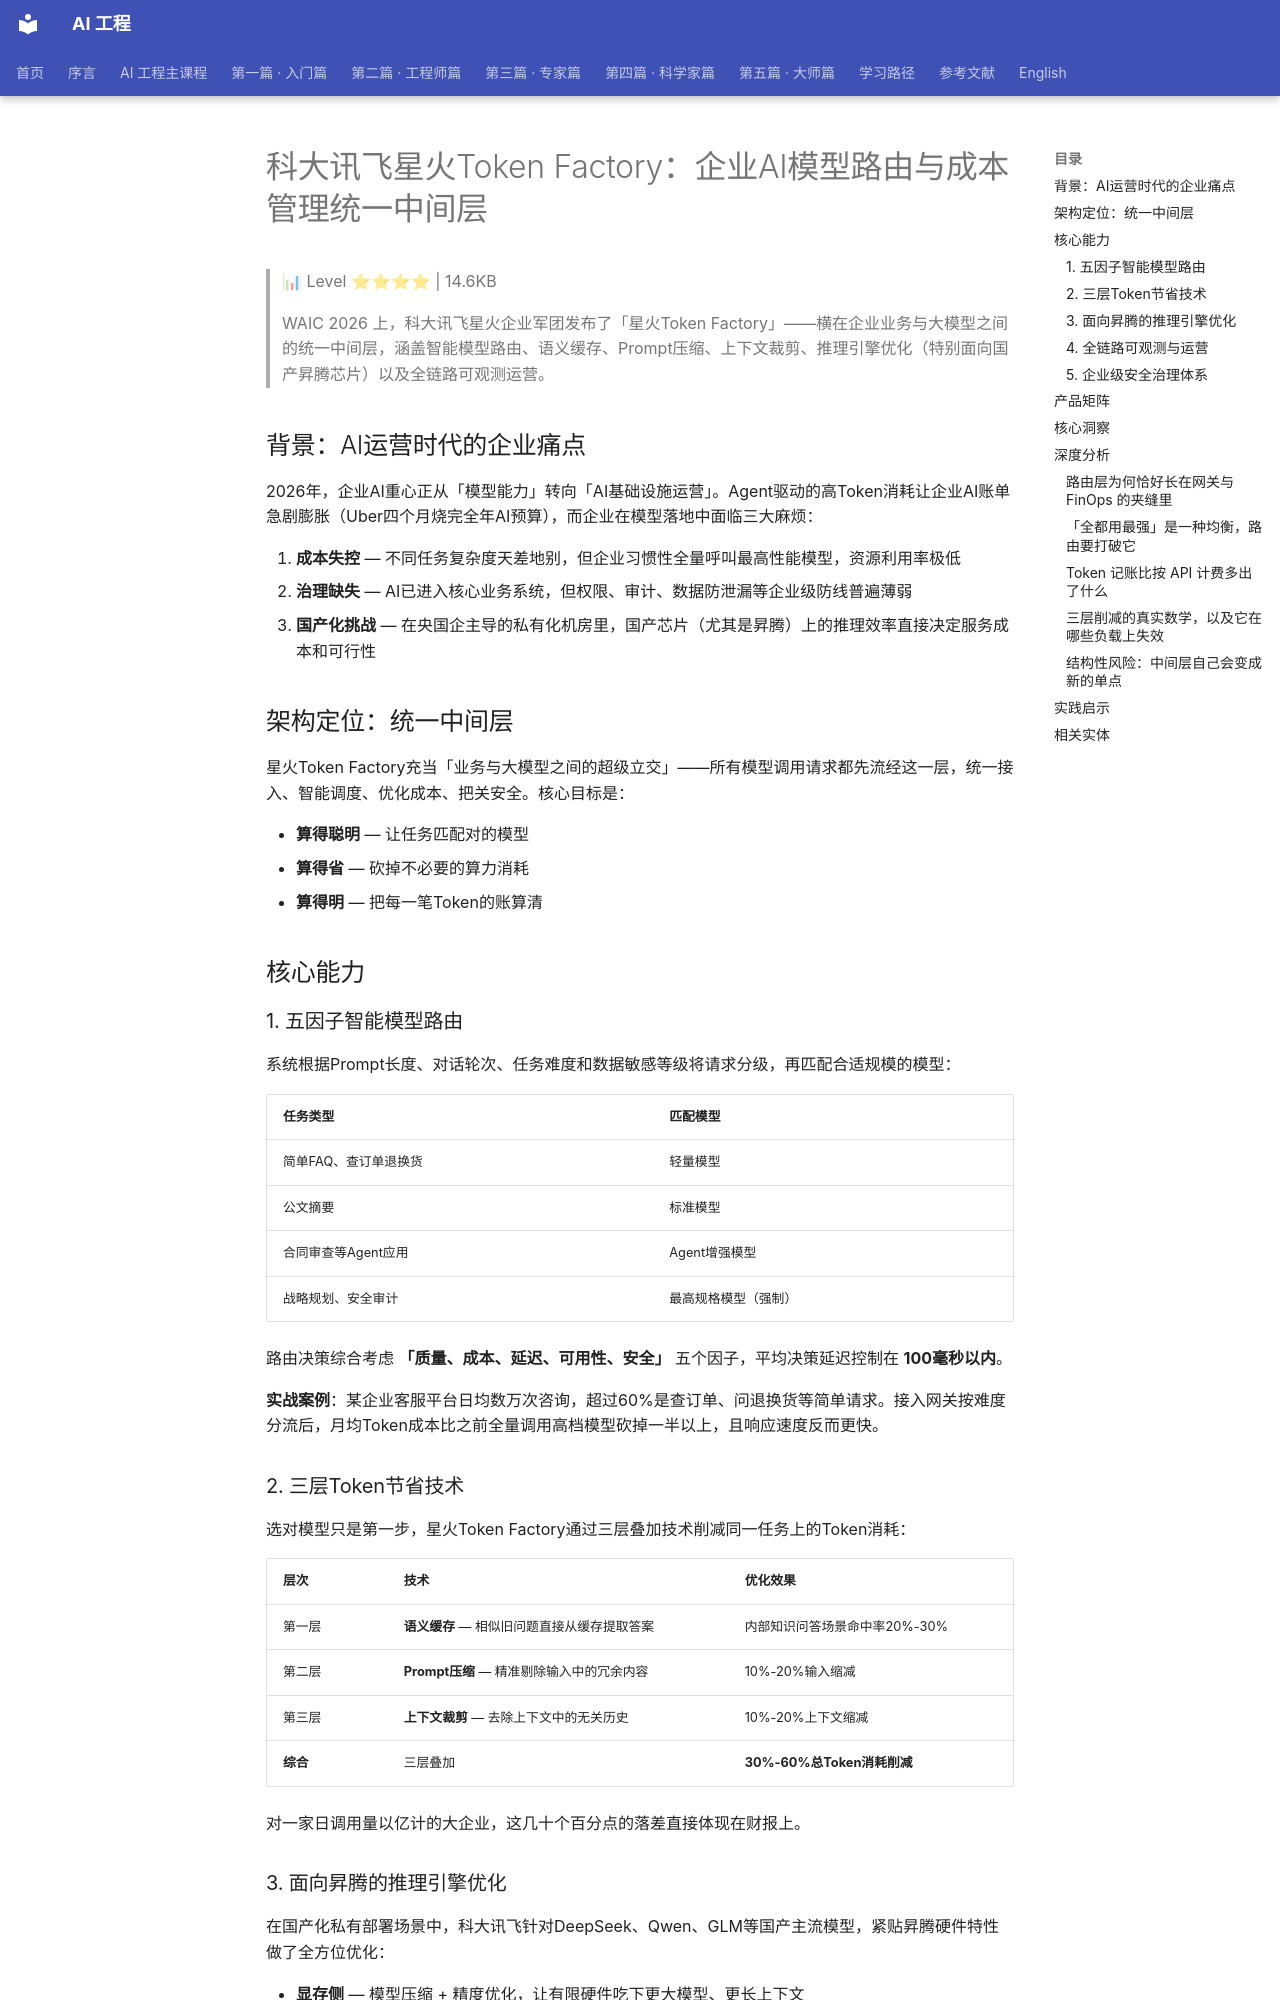

repository: QianJinGuo/wiki-book · page: ch11/131-token-factory-ai.html · generator: mkdocs

# 科大讯飞星火Token Factory：企业AI模型路由与成本管理统一中间层

> 📊 Level ⭐⭐⭐⭐ | 14.6KB

> WAIC 2026 上，科大讯飞星火企业军团发布了「星火Token Factory」——横在企业业务与大模型之间的统一中间层，涵盖智能模型路由、语义缓存、Prompt压缩、上下文裁剪、推理引擎优化（特别面向国产昇腾芯片）以及全链路可观测运营。

## 背景：AI运营时代的企业痛点

2026年，企业AI重心正从「模型能力」转向「AI基础设施运营」。Agent驱动的高Token消耗让企业AI账单急剧膨胀（Uber四个月烧完全年AI预算），而企业在模型落地中面临三大麻烦：

1. **成本失控** — 不同任务复杂度天差地别，但企业习惯性全量呼叫最高性能模型，资源利用率极低
2. **治理缺失** — AI已进入核心业务系统，但权限、审计、数据防泄漏等企业级防线普遍薄弱
3. **国产化挑战** — 在央国企主导的私有化机房里，国产芯片（尤其是昇腾）上的推理效率直接决定服务成本和可行性

## 架构定位：统一中间层

星火Token Factory充当「业务与大模型之间的超级立交」——所有模型调用请求都先流经这一层，统一接入、智能调度、优化成本、把关安全。核心目标是：

- **算得聪明** — 让任务匹配对的模型
- **算得省** — 砍掉不必要的算力消耗
- **算得明** — 把每一笔Token的账算清

## 核心能力

### 1. 五因子智能模型路由

系统根据Prompt长度、对话轮次、任务难度和数据敏感等级将请求分级，再匹配合适规模的模型：

| 任务类型 | 匹配模型 |
|---------|---------|
| 简单FAQ、查订单退换货 | 轻量模型 |
| 公文摘要 | 标准模型 |
| 合同审查等Agent应用 | Agent增强模型 |
| 战略规划、安全审计 | 最高规格模型（强制） |

路由决策综合考虑 **「质量、成本、延迟、可用性、安全」** 五个因子，平均决策延迟控制在 **100毫秒以内**。

**实战案例**：某企业客服平台日均数万次咨询，超过60%是查订单、问退换货等简单请求。接入网关按难度分流后，月均Token成本比之前全量调用高档模型砍掉一半以上，且响应速度反而更快。

### 2. 三层Token节省技术

选对模型只是第一步，星火Token Factory通过三层叠加技术削减同一任务上的Token消耗：

| 层次 | 技术 | 优化效果 |
|------|------|---------|
| 第一层 | **语义缓存** — 相似旧问题直接从缓存提取答案 | 内部知识问答场景命中率20%-30% |
| 第二层 | **Prompt压缩** — 精准剔除输入中的冗余内容 | 10%-20%输入缩减 |
| 第三层 | **上下文裁剪** — 去除上下文中的无关历史 | 10%-20%上下文缩减 |
| **综合** | 三层叠加 | **30%-60%总Token消耗削减** |

对一家日调用量以亿计的大企业，这几十个百分点的落差直接体现在财报上。

### 3. 面向昇腾的推理引擎优化

在国产化私有部署场景中，科大讯飞针对DeepSeek、Qwen、GLM等国产主流模型，紧贴昇腾硬件特性做了全方位优化：

- **显存侧** — 模型压缩 + 精度优化，让有限硬件吃下更大模型、更长上下文
- **计算侧** — 零散算子融合为高效指令序列 + 多卡通信调度优化（计算与通信并行重叠）
- **缓存侧** — 跨节点KV Cache管理 + 上下文感知的缓存路由
- **解码侧** — 面向昇腾的并行解码加速

**实测效果**：相同硬件条件下，对标开源vLLM-Ascend框架，推理效率提升约**5倍**，首Token延迟降低**30%-40%**。

**实战案例**：某企业自有的8台8卡昇腾服务器上部署了讯飞星火、DeepSeek、Qwen等多个模型，承载内部多个AI应用。升级高性能推理框架后，整体效率提升约50%，等效省下数百万元硬件采购成本。

### 4. 全链路可观测与运营

星火Token Factory提供了全链路可观测能力，从用户、部门、项目、模型一直追踪到部署方式，用八个维度把每一笔Token的去向透明化：

- 预算预警
- 路由分析
- ROI报表

对企业数字化部门而言，这意味着从「拼凑和估算」变为「有据可查」地向大领导汇报AI投入成效。
